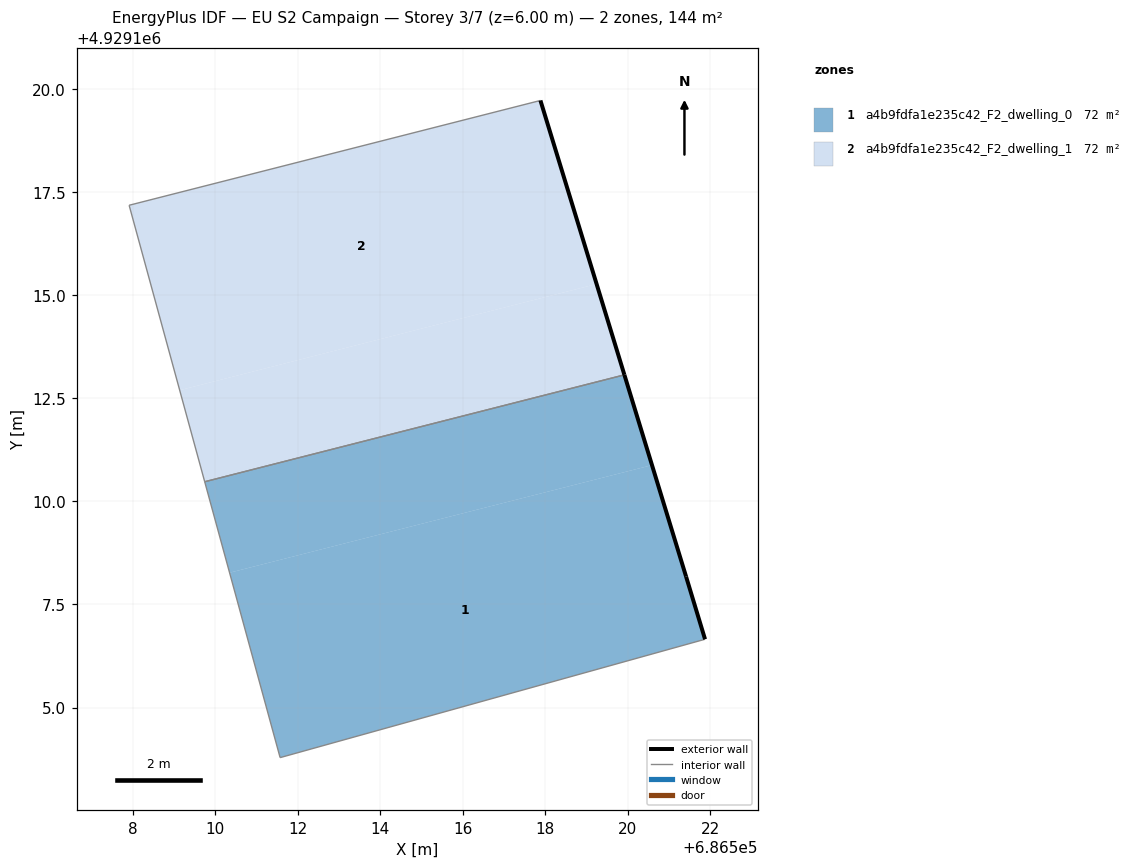
=== STOREY PLAN SPEC (per zone: floor XY polygon, exterior-wall plan segments, windows/doors) ===
zone 1: a4b9fdfa1e235c42_F2_dwelling_0  (72.2 m²)
  floor: (686521.88, 4929106.66) (686521.42, 4929108.18) (686520.59, 4929110.88) (686510.35, 4929108.27) (686511.58, 4929103.79)
  floor: (686520.59, 4929110.88) (686519.92, 4929113.06) (686509.75, 4929110.47) (686510.35, 4929108.27)
  exterior wall: (686519.92, 4929113.07) – (686521.42, 4929108.18)  [5.1 m]
  exterior wall: (686521.42, 4929108.18) – (686521.88, 4929106.66)  [1.6 m]
  interior walls: 3
zone 2: a4b9fdfa1e235c42_F2_dwelling_1  (72.2 m²)
  floor: (686519.25, 4929115.27) (686517.89, 4929119.72) (686507.92, 4929117.18) (686509.14, 4929112.69)
  floor: (686519.92, 4929113.06) (686519.25, 4929115.27) (686509.14, 4929112.69) (686509.75, 4929110.47)
  exterior wall: (686517.89, 4929119.72) – (686519.92, 4929113.07)  [7.0 m]
  interior walls: 3

=== DERIVED (storey summary) ===
Building: EU S2 Campaign
Storey: 3 of 7  (floor level z = 6.00 m)
Storey gross floor area: 144.4 m²
Zones on this storey: 2
  - a4b9fdfa1e235c42_F2_dwelling_0: floor 72.2 m²; exterior wall 6.7 m (20.1 m²); WWR 0.0%
  - a4b9fdfa1e235c42_F2_dwelling_1: floor 72.2 m²; exterior wall 7.0 m (20.9 m²); WWR 0.0%
Zone adjacency (shared interzone walls):
  - a4b9fdfa1e235c42_F2_dwelling_0 ↔ a4b9fdfa1e235c42_F2_dwelling_1